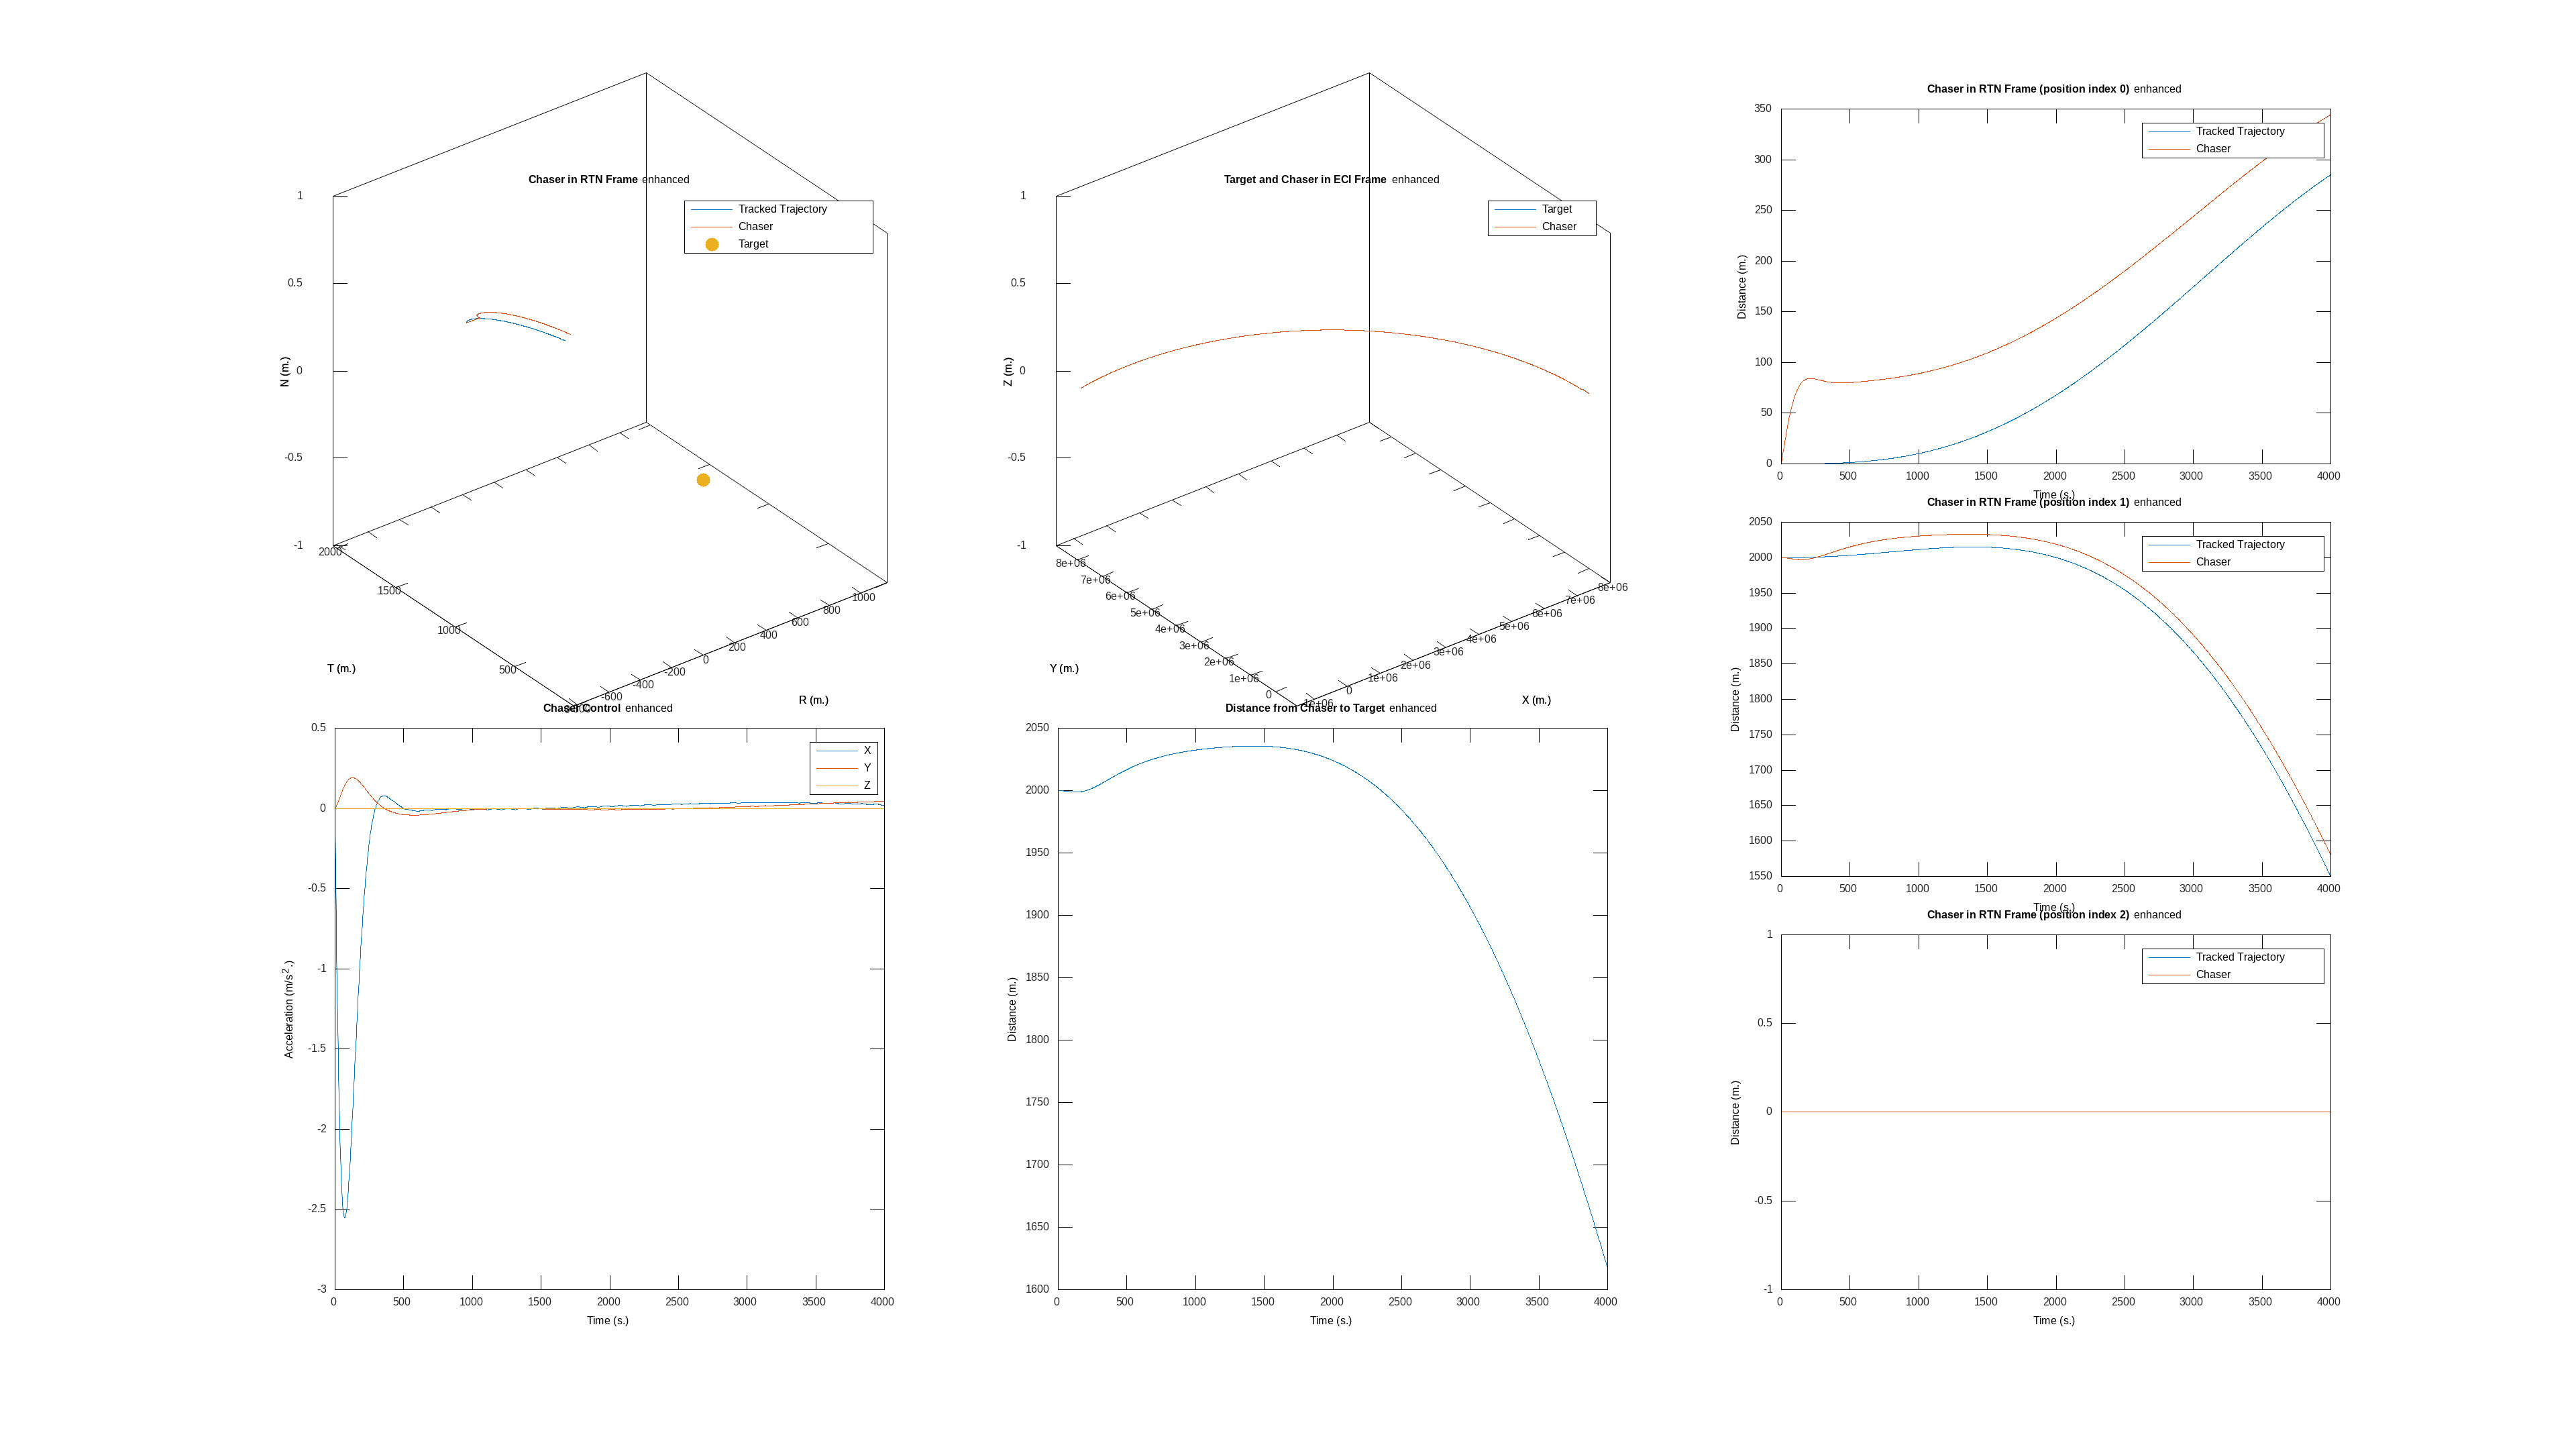

The data file committed next to this chart (first rows):
time, target_x, target_y, target_z, target_vx, target_vy, target_vz, chaser_x, chaser_y, chaser_z, chaser_vx, chaser_vy, chaser_vz, target_cx, target_cy, target_cz, chaser_cx, chaser_cy, chaser_cz, tracked_trajectory_x, tracked_trajectory_y, tracked_trajectory_z, tracked_trajectory_vx, tracked_trajectory_vy
0, 8000000, 0.000000, 0.000000, 0.000000, 7059, 0.000000, 8000000, 2000, 0.000000, 0.000000, 7059, 0.000000, 0.000000, 0.000000, 0.000000, 0.000000, 0.000000, 0.000000, 0.000000, 2000, 0.000000, 0.000000, 0.000000
2, 7999997, 7059, 0.000000, -6.228, 7059, 0.000000, 7999997, 9059, -0.000000, -6.229, 7059, -0.000000, 0.000000, 0.000000, 0.000000, -0.173, 0.002388, -0.000000, 0.000000, 2000, 0.000000, 0.000014, 0.000073
4, 7999987, 14117, 0.000000, -12.46, 7059, 0.000000, 7999987, 16117, -0.000000, -12.46, 7059, -0.000000, 0.000000, 0.000000, 0.000000, -0.3221, 0.004838, -0.000000, 0.000000, 2000, 0.000000, 0.000029, 0.000147
6, 7999972, 21176, 0.000000, -18.68, 7059, 0.000000, 7999972, 23176, -0.000000, -18.69, 7059, -0.000000, 0.000000, 0.000000, 0.000000, -0.4959, 0.008110, -0.000000, 0.000000, 2000, 0.000000, 0.000043, 0.000220
8, 7999950, 28235, 0.000000, -24.91, 7059, 0.000000, 7999950, 30235, -0.000000, -24.93, 7059, -0.000000, 0.000000, 0.000000, 0.000000, -0.6462, 0.01134, -0.000000, 0.000000, 2000, 0.000000, 0.000058, 0.000294
10, 7999922, 35293, 0.000000, -31.14, 7059, 0.000000, 7999922, 37293, -0.000000, -31.16, 7059, -0.000000, 0.000000, 0.000000, 0.000000, -0.7893, 0.01479, -0.000000, 0.000000, 2000, 0.000000, 0.000072, 0.000367
12, 7999888, 42352, 0.000000, -37.37, 7059, 0.000000, 7999888, 44352, -0.000000, -37.4, 7059, -0.000000, 0.000000, 0.000000, 0.000000, -0.9253, 0.01844, -0.000000, 0.000000, 2000, 0.000000, 0.000087, 0.000441
14, 7999847, 49410, 0.000000, -43.6, 7059, 0.000000, 7999847, 51410, -0.000000, -43.64, 7059, -0.000000, 0.000000, 0.000000, 0.000000, -1.055, 0.02227, -0.000000, 0.000000, 2000, 0.000000, 0.000101, 0.000514
16, 7999800, 56469, 0.000000, -49.82, 7059, 0.000000, 7999800, 58469, -0.000000, -49.87, 7058, -0.000000, 0.000000, 0.000000, 0.000000, -1.177, 0.02625, -0.000000, 0.000000, 2000, 0.000000, 0.000116, 0.000588
18, 7999747, 63528, 0.000000, -56.05, 7058, 0.000000, 7999747, 65527, -0.000000, -56.11, 7058, -0.000000, 0.000000, 0.000000, 0.000000, -1.282, 0.02995, -0.000000, 0.000000, 2000, 0.000000, 0.000130, 0.000661
20, 7999688, 70586, 0.000000, -62.28, 7058, 0.000000, 7999688, 72586, -0.000000, -62.36, 7058, -0.000000, 0.000000, 0.000000, 0.000000, -1.392, 0.03419, -0.000000, 0.000000, 2000, 0.000000, 0.000144, 0.000735
22, 7999623, 77644, 0.000000, -68.51, 7058, 0.000000, 7999623, 79644, -0.000000, -68.6, 7058, -0.000000, 0.000000, 0.000000, 0.000000, -1.496, 0.03852, -0.000000, 0.000000, 2000, 0.000000, 0.000159, 0.000808
24, 7999551, 84703, 0.000000, -74.74, 7058, 0.000000, 7999551, 86703, -0.000000, -74.84, 7058, -0.000000, 0.000000, 0.000000, 0.000000, -1.594, 0.04294, -0.000000, 0.000000, 2000, 0.000000, 0.000173, 0.000882
26, 7999473, 91761, 0.000000, -80.96, 7058, 0.000000, 7999473, 93761, -0.000000, -81.09, 7058, -0.000000, 0.000000, 0.000000, 0.000000, -1.686, 0.04744, -0.000000, 0.000000, 2000, 0.000000, 0.000188, 0.000955
28, 7999389, 98819, 0.000000, -87.19, 7058, 0.000000, 7999389, 100819, -0.000000, -87.33, 7058, -0.000000, 0.000000, 0.000000, 0.000000, -1.773, 0.052, -0.000000, 0.000000, 2000, 0.000000, 0.000202, 0.001028
30, 7999299, 105877, 0.000000, -93.42, 7058, 0.000000, 7999298, 107877, -0.000000, -93.58, 7058, -0.000000, 0.000000, 0.000000, 0.000000, -1.854, 0.05661, -0.000000, 0.000000, 2000, 0.000000, 0.000217, 0.001102
32, 7999202, 112935, 0.000000, -99.65, 7058, 0.000000, 7999201, 114935, -0.000000, -99.82, 7058, -0.000000, 0.000000, 0.000000, 0.000000, -1.93, 0.06124, -0.000000, 0.000000, 2000, 0.000000, 0.000231, 0.001175
34, 7999100, 119993, 0.000000, -105.9, 7058, 0.000000, 7999098, 121993, -0.000000, -106.1, 7058, -0.000000, 0.000000, 0.000000, 0.000000, -2, 0.06589, -0.000000, 0.000000, 2000, 0.000000, 0.000245, 0.001249
36, 7998991, 127051, 0.000000, -112.1, 7058, 0.000000, 7998989, 129051, -0.000000, -112.3, 7058, -0.000000, 0.000000, 0.000000, 0.000000, -2.066, 0.07056, -0.000000, 0.000000, 2000, 0.000000, 0.000260, 0.001322
38, 7998875, 134109, 0.000000, -118.3, 7058, 0.000000, 7998874, 136109, -0.000000, -118.6, 7058, -0.000000, 0.000000, 0.000000, 0.000000, -2.126, 0.07521, -0.000000, 0.000000, 2000, 0.000000, 0.000274, 0.001396
40, 7998754, 141166, 0.000000, -124.6, 7058, 0.000000, 7998752, 143166, -0.000000, -124.8, 7058, -0.000000, 0.000000, 0.000000, 0.000000, -2.182, 0.07985, -0.000000, 0.000000, 2000, 0.000000, 0.000289, 0.001469
42, 7998626, 148224, 0.000000, -130.8, 7057, 0.000000, 7998624, 150224, -0.000000, -131.1, 7057, -0.000000, 0.000000, 0.000000, 0.000000, -2.234, 0.08447, -0.000000, 0.000000, 2000, 0.000000, 0.000303, 0.001543
44, 7998492, 155281, 0.000000, -137, 7057, 0.000000, 7998490, 157281, -0.000000, -137.3, 7057, -0.000000, 0.000000, 0.000000, 0.000000, -2.281, 0.08906, -0.000000, 0.000000, 2000, 0.000000, 0.000318, 0.001616
46, 7998352, 162339, 0.000000, -143.2, 7057, 0.000000, 7998349, 164338, -0.000000, -143.6, 7057, -0.000000, 0.000000, 0.000000, 0.000000, -2.323, 0.0936, -0.000000, 0.000000, 2000, 0.000000, 0.000332, 0.001690
48, 7998206, 169396, 0.000000, -149.5, 7057, 0.000000, 7998203, 171395, -0.000000, -149.8, 7057, -0.000000, 0.000000, 0.000000, 0.000000, -2.362, 0.09809, -0.000000, 0.000000, 2000, 0.000000, 0.000347, 0.001763
50, 7998053, 176453, 0.000000, -155.7, 7057, 0.000000, 7998050, 178452, -0.000000, -156.1, 7057, -0.000000, 0.000000, 0.000000, 0.000000, -2.396, 0.1025, -0.000000, 0.000000, 2000, 0.000000, 0.000361, 0.001837
52, 7997894, 183510, 0.000000, -161.9, 7057, 0.000000, 7997890, 185509, -0.000000, -162.3, 7057, -0.000000, 0.000000, 0.000000, 0.000000, -2.427, 0.1069, -0.000000, 0.000000, 2000, 0.000000, 0.000375, 0.001910
54, 7997729, 190567, 0.000000, -168.1, 7057, 0.000000, 7997725, 192566, -0.000000, -168.6, 7057, -0.000000, 0.000000, 0.000000, 0.000000, -2.454, 0.1112, -0.000000, 0.000000, 2000, 0.000000, 0.000390, 0.001983
56, 7997558, 197623, 0.000000, -174.4, 7057, 0.000000, 7997553, 199623, -0.000000, -174.8, 7057, -0.000000, 0.000000, 0.000000, 0.000000, -2.478, 0.1154, -0.000000, 0.000000, 2000, 0.000000, 0.000404, 0.002057
58, 7997380, 204680, 0.000000, -180.6, 7056, 0.000000, 7997375, 206679, -0.000000, -181.1, 7056, -0.000000, 0.000000, 0.000000, 0.000000, -2.498, 0.1195, -0.000000, 0.000000, 2000, 0.000000, 0.000419, 0.002130
60, 7997197, 211736, 0.000000, -186.8, 7056, 0.000000, 7997191, 213735, -0.000000, -187.3, 7056, -0.000000, 0.000000, 0.000000, 0.000000, -2.515, 0.1235, -0.000000, 0.000000, 2000, 0.000000, 0.000433, 0.002204
62, 7997007, 218792, 0.000000, -193, 7056, 0.000000, 7997000, 220791, -0.000000, -193.6, 7056, -0.000000, 0.000000, 0.000000, 0.000000, -2.528, 0.1275, -0.000000, 0.000000, 2000, 0.000000, 0.000448, 0.002277
64, 7996810, 225848, 0.000000, -199.3, 7056, 0.000000, 7996804, 227847, -0.000000, -199.8, 7056, -0.000000, 0.000000, 0.000000, 0.000000, -2.539, 0.1313, 0.000000, 0.000000, 2000, 0.000000, 0.000462, 0.002351
66, 7996608, 232904, 0.000000, -205.5, 7056, 0.000000, 7996601, 234903, -0.000000, -206.1, 7056, -0.000000, 0.000000, 0.000000, 0.000000, -2.547, 0.1354, 0.000000, 0.000000, 2000, 0.000000, 0.000476, 0.002424
68, 7996399, 239959, 0.000000, -211.7, 7056, 0.000000, 7996392, 241959, -0.000000, -212.3, 7055, -0.000000, 0.000000, 0.000000, 0.000000, -2.552, 0.139, 0.000000, 0.000000, 2000, 0.000000, 0.000491, 0.002498
70, 7996184, 247015, 0.000000, -218, 7055, 0.000000, 7996176, 249014, -0.000000, -218.6, 7055, -0.000000, 0.000000, 0.000000, 0.000000, -2.554, 0.1425, 0.000000, 0.000000, 2000, 0.000000, 0.000505, 0.002571
72, 7995963, 254070, 0.000000, -224.2, 7055, 0.000000, 7995954, 256069, -0.000000, -224.8, 7055, -0.000000, 0.000000, 0.000000, 0.000000, -2.553, 0.1459, 0.000000, 0.000000, 2000, 0.000000, 0.000520, 0.002645
74, 7995736, 261125, 0.000000, -230.4, 7055, 0.000000, 7995726, 263124, -0.000000, -231.1, 7055, -0.000000, 0.000000, 0.000000, 0.000000, -2.55, 0.1492, 0.000000, 0.000000, 2000, 0.000000, 0.000534, 0.002718
76, 7995503, 268180, 0.000000, -236.6, 7055, 0.000000, 7995492, 270179, -0.000000, -237.3, 7055, -0.000000, 0.000000, 0.000000, 0.000000, -2.545, 0.1523, 0.000000, 0.000000, 2000, 0.000000, 0.000549, 0.002791
78, 7995263, 275234, 0.000000, -242.8, 7055, 0.000000, 7995252, 277234, -0.000000, -243.6, 7054, -0.000000, 0.000000, 0.000000, 0.000000, -2.537, 0.1554, 0.000000, 0.000000, 2000, 0.000000, 0.000563, 0.002865
80, 7995017, 282289, 0.000000, -249.1, 7054, 0.000000, 7995005, 284288, -0.000000, -249.8, 7054, -0.000000, 0.000000, 0.000000, 0.000000, -2.527, 0.1583, 0.000000, 0.000000, 2000, 0.000000, 0.000578, 0.002938
82, 7994765, 289343, 0.000000, -255.3, 7054, 0.000000, 7994752, 291342, -0.000000, -256.1, 7054, -0.000000, 0.000000, 0.000000, 0.000000, -2.516, 0.161, 0.000000, 0.000000, 2000, 0.000000, 0.000592, 0.003012
84, 7994506, 296397, 0.000000, -261.5, 7054, 0.000000, 7994493, 298396, -0.000000, -262.3, 7054, -0.000000, 0.000000, 0.000000, 0.000000, -2.502, 0.1637, 0.000000, 0.000000, 2000, 0.000000, 0.000606, 0.003085
86, 7994241, 303451, 0.000000, -267.7, 7054, 0.000000, 7994227, 305450, -0.000000, -268.6, 7054, -0.000000, 0.000000, 0.000000, 0.000000, -2.487, 0.1662, 0.000000, 0.000000, 2000, 0.000000, 0.000621, 0.003159
88, 7993971, 310504, 0.000000, -274, 7053, 0.000000, 7993956, 312503, -0.000000, -274.8, 7053, -0.000000, 0.000000, 0.000000, 0.000000, -2.47, 0.1686, 0.000000, 0.000000, 2000, 0.000000, 0.000635, 0.003232
90, 7993693, 317557, 0.000000, -280.2, 7053, 0.000000, 7993678, 319556, -0.000000, -281.1, 7053, -0.000000, 0.000000, 0.000000, 0.000000, -2.451, 0.1709, 0.000000, 0.000000, 2000, 0.000000, 0.000650, 0.003306
92, 7993410, 324610, 0.000000, -286.4, 7053, 0.000000, 7993393, 326609, -0.000000, -287.3, 7053, -0.000000, 0.000000, 0.000000, 0.000000, -2.431, 0.173, 0.000000, 0.000000, 2000, 0.000000, 0.000664, 0.003379
94, 7993121, 331663, 0.000000, -292.6, 7053, 0.000000, 7993103, 333662, -0.000000, -293.6, 7053, -0.000000, 0.000000, 0.000000, 0.000000, -2.409, 0.1751, 0.000000, 0.000000, 2000, 0.000000, 0.000679, 0.003453
96, 7992825, 338716, 0.000000, -298.9, 7052, 0.000000, 7992806, 340715, -0.000000, -299.8, 7052, -0.000000, 0.000000, 0.000000, 0.000000, -2.386, 0.1769, 0.000000, 0.000000, 2000, 0.000000, 0.000693, 0.003526
98, 7992523, 345768, 0.000000, -305.1, 7052, 0.000000, 7992503, 347767, -0.000000, -306.1, 7052, -0.000000, 0.000000, 0.000000, 0.000000, -2.361, 0.1787, 0.000000, 0.000000, 2000, 0.000000, 0.000707, 0.003600
100, 7992215, 352820, 0.000000, -311.3, 7052, 0.000000, 7992194, 354819, -0.000000, -312.3, 7052, 0.000000, 0.000000, 0.000000, 0.000000, -2.336, 0.1803, 0.000000, 0.000000, 2000, 0.000000, 0.000722, 0.003673
102, 7991900, 359872, 0.000000, -317.5, 7052, 0.000000, 7991879, 361870, -0.000000, -318.5, 7052, 0.000000, 0.000000, 0.000000, 0.000000, -2.309, 0.1818, 0.000000, 0.000715, 2000, 0.000000, 0.000743, 0.003744
104, 7991579, 366923, 0.000000, -323.7, 7051, 0.000000, 7991557, 368922, -0.000000, -324.8, 7051, 0.000000, 0.000000, 0.000000, 0.000000, -2.281, 0.1833, 0.000000, 0.002158, 2000, 0.000000, 0.000770, 0.003813
106, 7991253, 373974, 0.000000, -330, 7051, 0.000000, 7991229, 375973, -0.000000, -331, 7051, 0.000000, 0.000000, 0.000000, 0.000000, -2.252, 0.1846, 0.000000, 0.003602, 2000, 0.000000, 0.000797, 0.003882
108, 7990919, 381025, 0.000000, -336.2, 7051, 0.000000, 7990895, 383024, -0.000000, -337.3, 7051, 0.000000, 0.000000, 0.000000, 0.000000, -2.223, 0.1858, 0.000000, 0.005046, 2000, 0.000000, 0.000825, 0.003951
110, 7990580, 388075, 0.000000, -342.4, 7050, 0.000000, 7990554, 390074, -0.000000, -343.5, 7050, 0.000000, 0.000000, 0.000000, 0.000000, -2.192, 0.1869, 0.000000, 0.006490, 2000, 0.000000, 0.000852, 0.004020
112, 7990235, 395126, 0.000000, -348.6, 7050, 0.000000, 7990208, 397124, -0.000000, -349.8, 7050, 0.000000, 0.000000, 0.000000, 0.000000, -2.161, 0.1879, 0.000000, 0.007934, 2000, 0.000000, 0.000879, 0.004089
114, 7989883, 402176, 0.000000, -354.9, 7050, 0.000000, 7989855, 404174, -0.000000, -356, 7050, 0.000000, 0.000000, 0.000000, 0.000000, -2.129, 0.1887, 0.000000, 0.009378, 2000, 0.000000, 0.000907, 0.004157
116, 7989525, 409225, 0.000000, -361.1, 7049, 0.000000, 7989496, 411224, -0.000000, -362.2, 7049, 0.000000, 0.000000, 0.000000, 0.000000, -2.096, 0.1894, 0.000000, 0.01082, 2000, 0.000000, 0.000934, 0.004226
118, 7989161, 416274, 0.000000, -367.3, 7049, 0.000000, 7989130, 418273, -0.000000, -368.5, 7049, 0.000000, 0.000000, 0.000000, 0.000000, -2.063, 0.19, 0.000000, 0.01226, 2000, 0.000000, 0.000961, 0.004295
... 1,940 more rows
